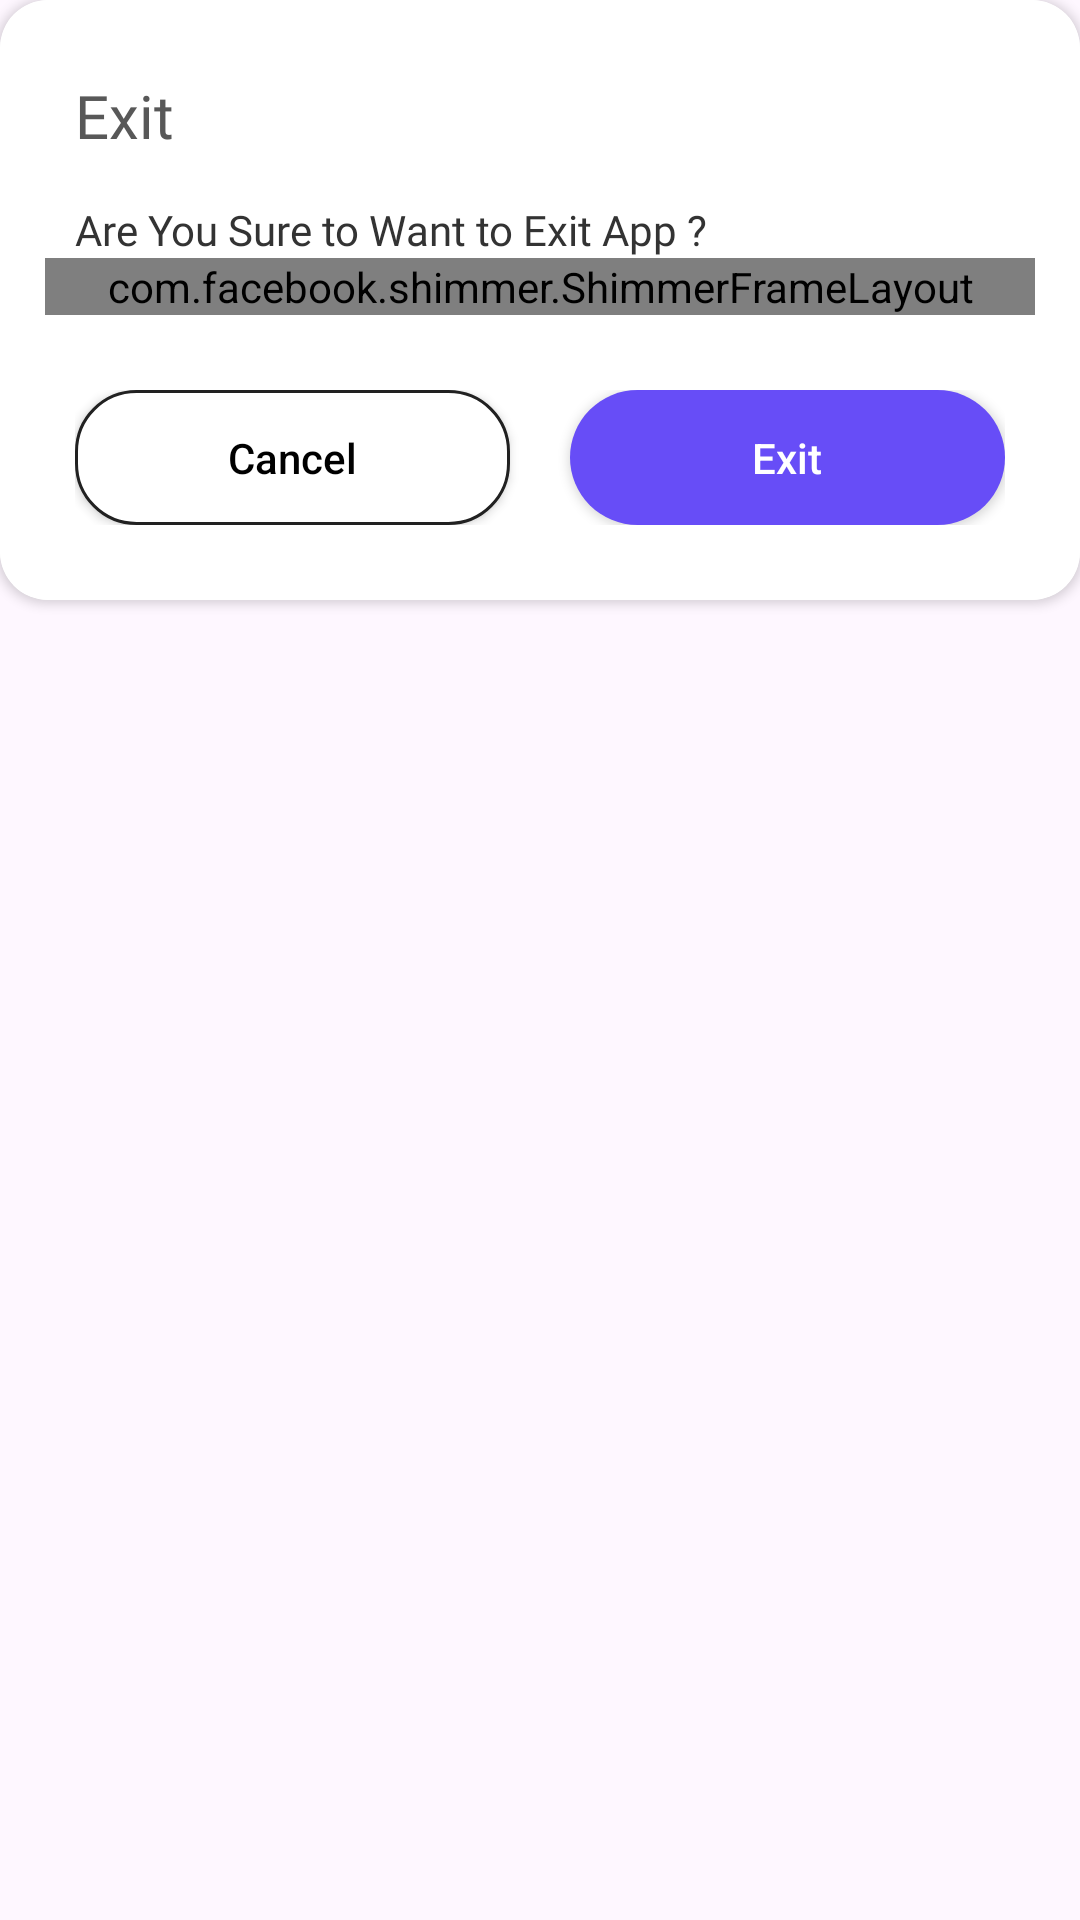

The Android layout XML behind this screen, and the referenced resources:
<!-- AndroidManifest.xml: application theme Theme.ZipExtractorUnZIPUnRAR -->
<!-- res/layout/dialog_exit.xml -->
<RelativeLayout xmlns:android="http://schemas.android.com/apk/res/android"
    xmlns:aapt="http://schemas.android.com/aapt"
    xmlns:app="http://schemas.android.com/apk/res-auto"
    android:layout_width="wrap_content"
    android:layout_height="wrap_content"
    android:layout_margin="15dp">

    <androidx.cardview.widget.CardView
        android:layout_width="match_parent"
        android:layout_height="wrap_content"
        app:cardCornerRadius="16dp">

        <LinearLayout
            android:layout_width="match_parent"
            android:layout_height="wrap_content"
            android:background="@color/white"
            android:orientation="vertical"
            android:padding="15dp">

            <TextView
                android:layout_width="match_parent"
                android:layout_height="wrap_content"
                android:layout_marginTop="10dp"
                android:fontFamily="@font/poppins_regular"
                android:text="@string/exit"
                android:layout_marginStart="10dp"
                android:textColor="@color/grey"
                android:textSize="20sp" />

            <TextView
                android:id="@+id/item_count"
                android:layout_width="wrap_content"
                android:layout_height="wrap_content"
                android:layout_marginTop="15dp"
                android:fontFamily="@font/poppins_medium"
                android:text="@string/are_you_sure_to_want_to_exit_app"
                android:textColor="@color/text_color"
                android:layout_marginStart="10dp"
                android:textSize="14sp" />


            <LinearLayout
                android:id="@+id/bottom"
                android:layout_width="match_parent"
                android:layout_height="wrap_content"
                android:layout_alignParentBottom="true"
                android:orientation="vertical">

                <com.facebook.shimmer.ShimmerFrameLayout
                    android:id="@+id/shimmer_container_banner"
                    android:layout_width="match_parent"
                    android:layout_height="wrap_content"
                    android:layout_alignParentBottom="true"
                    android:background="@drawable/bg_card_ads"
                    app:shimmer_auto_start="true"
                    app:shimmer_base_color="#ccc">

                    <include layout="@layout/ad_unifiled_regular" />

                </com.facebook.shimmer.ShimmerFrameLayout>


                <RelativeLayout
                    android:id="@+id/adContainerBanner"
                    style="@style/BannerAdsView" />

            </LinearLayout>


            <LinearLayout
                android:layout_width="match_parent"
                android:layout_height="wrap_content"
                android:layout_gravity="center"
                android:layout_marginHorizontal="10dp"
                android:layout_marginTop="25dp"
                android:layout_marginBottom="10dp"
                android:orientation="horizontal">

                <androidx.appcompat.widget.AppCompatButton
                    android:id="@+id/btnCancel"
                    android:layout_width="0dp"
                    android:layout_height="45dp"
                    android:layout_marginEnd="10dp"
                    android:layout_weight="1"
                    android:background="@drawable/bg_button_cancel"
                    android:text="@string/cancel"
                    android:textAllCaps="false"
                    android:textColor="@color/black"
                    android:textSize="14sp" />

                <androidx.appcompat.widget.AppCompatButton
                    android:id="@+id/btnExit"
                    android:layout_width="0dp"
                    android:layout_height="45dp"
                    android:layout_marginStart="10dp"
                    android:layout_weight="1"
                    android:background="@drawable/bg_button"
                    android:text="@string/exit"
                    android:textAllCaps="false"
                    android:textColor="#ffffff"
                    android:textSize="14sp" />

            </LinearLayout>
        </LinearLayout>
    </androidx.cardview.widget.CardView>
</RelativeLayout>
<!-- res/layout/ad_unifiled_regular.xml (included above) -->
<?xml version="1.0" encoding="utf-8"?>
<com.google.android.gms.ads.nativead.NativeAdView xmlns:android="http://schemas.android.com/apk/res/android"
    android:layout_width="match_parent"
    android:layout_height="wrap_content">

    <LinearLayout
        android:layout_width="match_parent"
        android:layout_height="wrap_content"
        android:layout_gravity="center"
        android:gravity="center_vertical"
        android:minHeight="280dp"
        android:orientation="vertical"
        android:padding="10dp">

        <LinearLayout
            android:id="@+id/lin_top"
            android:layout_width="match_parent"
            android:layout_height="wrap_content"
            android:orientation="vertical">

            <LinearLayout
                android:layout_width="wrap_content"
                android:layout_height="wrap_content"
                android:orientation="vertical">

                <TextView
                    style="@style/AdAttributionView"
                    android:layout_gravity="top" />

            </LinearLayout>

            <LinearLayout
                android:layout_width="match_parent"
                android:layout_height="wrap_content"
                android:layout_marginTop="3dp"
                android:orientation="horizontal">

                <ImageView
                    android:id="@+id/ad_app_icon"
                    android:layout_width="52dp"
                    android:layout_height="52dp"
                    android:adjustViewBounds="true" />

                <LinearLayout
                    android:layout_width="match_parent"
                    android:layout_height="wrap_content"
                    android:layout_gravity="center_vertical"
                    android:layout_marginStart="5dp"
                    android:orientation="vertical">


                    <TextView
                        android:id="@+id/ad_headline"
                        android:layout_width="match_parent"
                        android:layout_height="wrap_content"
                        android:layout_marginEnd="5dp"
                        android:padding="0dp"
                        android:textColor="@color/black"
                        android:textSize="16sp"
                        android:textStyle="bold" />

                    <LinearLayout
                        android:layout_width="match_parent"
                        android:layout_height="wrap_content"
                        android:orientation="horizontal">

                        <TextView
                            android:id="@+id/ad_advertiser"
                            android:layout_width="wrap_content"
                            android:layout_height="wrap_content"
                            android:gravity="bottom"
                            android:textColor="@color/black"
                            android:textSize="14sp" />

                        <RatingBar
                            android:id="@+id/ad_stars"
                            style="?android:attr/ratingBarStyleSmall"
                            android:layout_width="wrap_content"
                            android:layout_height="wrap_content"
                            android:isIndicator="true"
                            android:numStars="5"
                            android:stepSize="0.5"
                            android:theme="@style/RatingBar" />
                    </LinearLayout>
                </LinearLayout>
            </LinearLayout>
        </LinearLayout>


        <com.google.android.gms.ads.nativead.MediaView
            android:id="@+id/ad_media"
            android:layout_width="match_parent"
            android:layout_height="180dp"
            android:layout_gravity="center_horizontal"
            android:layout_marginTop="3dp" />

        <TextView
            android:id="@+id/ad_body"
            android:layout_width="wrap_content"
            android:layout_height="wrap_content"
            android:layout_marginTop="3dp"
            android:ellipsize="end"
            android:maxLines="2"
            android:textColor="@color/black"
            android:textSize="12sp" />

        <LinearLayout
            android:id="@+id/lin_bottom"
            android:layout_width="match_parent"
            android:layout_height="wrap_content"
            android:layout_marginTop="3dp"
            android:orientation="horizontal">

            <TextView
                android:id="@+id/ad_price"
                android:layout_width="wrap_content"
                android:layout_height="wrap_content"
                android:layout_margin="5dp"
                android:textColor="@color/black"
                android:textSize="12sp"
                android:visibility="gone" />

            <TextView
                android:id="@+id/ad_store"
                android:layout_width="wrap_content"
                android:layout_height="wrap_content"
                android:layout_margin="5dp"
                android:textColor="@color/black"
                android:textSize="12sp"
                android:visibility="gone" />

            <TextView
                android:id="@+id/ad_call_to_action"
                android:layout_width="match_parent"
                android:layout_height="wrap_content"
                android:background="@drawable/bg_button"
                android:gravity="center"
                android:includeFontPadding="false"
                android:paddingVertical="10dp"
                android:text="Install"
                android:textStyle="bold"
                android:textColor="@color/white"
                android:textSize="@dimen/_15ssp" />
        </LinearLayout>
    </LinearLayout>
</com.google.android.gms.ads.nativead.NativeAdView>
<!-- resources referenced by this layout -->
<resources>
  <color name="black">#FF000000</color>
  <color name="grey">#585858</color>
  <color name="text_color">#333333</color>
  <color name="white">#FFFFFFFF</color>
  <!-- drawable bg_button (drawable) -->
  <?xml version="1.0" encoding="utf-8"?>
  <shape xmlns:android="http://schemas.android.com/apk/res/android">
      <solid android:color="@color/colorPrimary" />
      <corners android:radius="24dp" />
  
  </shape>
  <!-- drawable bg_button_cancel (drawable) -->
  <selector xmlns:android="http://schemas.android.com/apk/res/android">
      <item>
          <shape android:shape="rectangle">
              <stroke android:width="1dp" android:color="@color/stroke_color" />
              <solid android:color="@color/white" />
              <corners android:radius="20dp" />
          </shape>
      </item>
  </selector>
  <string name="are_you_sure_to_want_to_exit_app" translatable="false">Are You Sure to Want to Exit App ?</string>
  <string name="cancel" translatable="false">Cancel</string>
  <string name="exit" translatable="false">Exit</string>
  <style name="AdAttributionView">
          <item name="android:layout_width">wrap_content</item>
          <item name="android:layout_height">wrap_content</item>
          <item name="android:layout_gravity">left</item>
          <item name="android:textColor">#FFFFFF</item>
          <item name="android:layout_marginLeft">3dp</item>
          <item name="android:paddingLeft">3dp</item>
          <item name="android:paddingRight">3dp</item>
          <item name="android:textSize">12sp</item>
          <item name="android:text">Ad</item>
          <item name="android:includeFontPadding">false</item>
          <item name="android:gravity">center</item>
          <item name="android:background">#FFCC66</item>
      </style>
  <style name="BannerAdsView">
          <item name="android:layout_alignParentBottom">true</item>
          <item name="android:layout_width">match_parent</item>
          <item name="android:layout_height">wrap_content</item>
          <item name="android:layout_centerHorizontal">true</item>
          <item name="android:gravity">center</item>
      </style>
  <style name="RatingBar" parent="Theme.AppCompat">
          <item name="colorControlNormal">#C6C5C5</item>
          <item name="colorControlActivated">#03315b</item>
      </style>
  <style name="Theme.ZipExtractorUnZIPUnRAR" parent="Base.Theme.ZipExtractorUnZIPUnRAR" />
  <color name="colorPrimary">#674DF7</color>
  <color name="stroke_color">#212121</color>
  <style name="Base.Theme.ZipExtractorUnZIPUnRAR" parent="Theme.Material3.DayNight.NoActionBar">
          <item name="colorPrimary">@color/colorPrimary</item>
          <item name="colorPrimaryDark">@color/colorPrimaryDark</item>
          <item name="colorAccent">@color/colorAccent</item>
          <item name="android:windowActionBar">true</item>
          <item name="colorControlNormal">@color/black</item>
          <item name="colorControlActivated">@color/rating</item>
      </style>
  <color name="colorPrimaryDark">#674DF7</color>
  <color name="colorAccent">#674DF7</color>
  <color name="rating">#FFC70A</color>
</resources>
